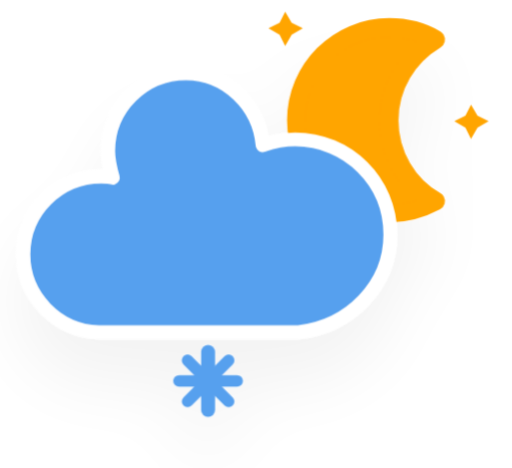
t = 0.00 s
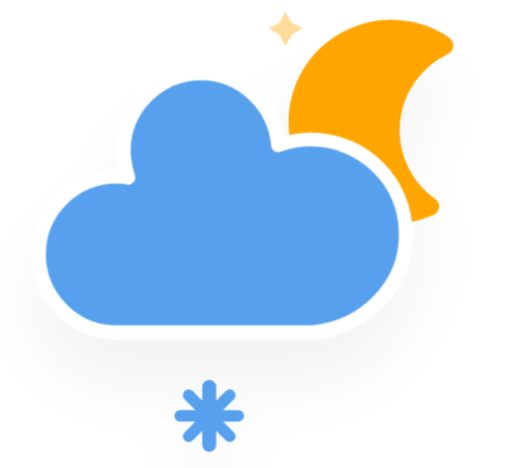
t = 5.00 s
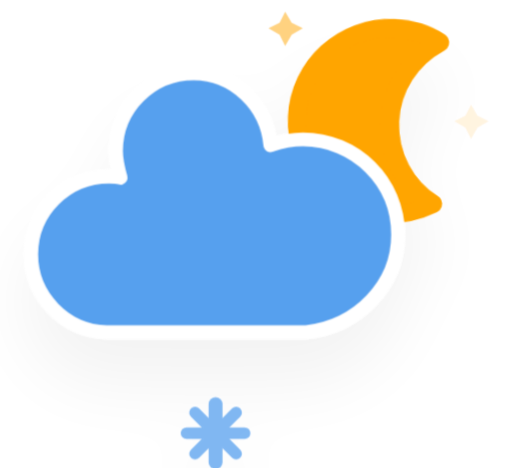
t = 5.50 s
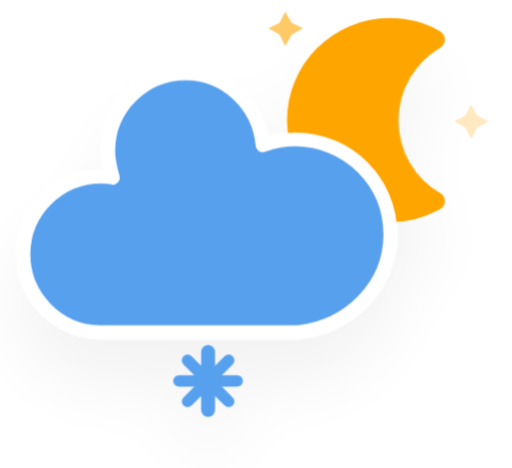
t = 6.00 s
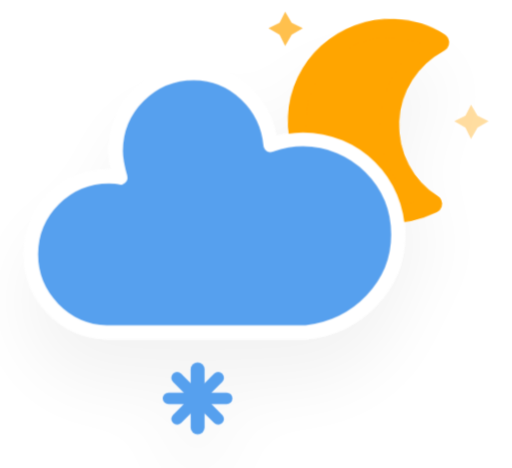
t = 6.50 s
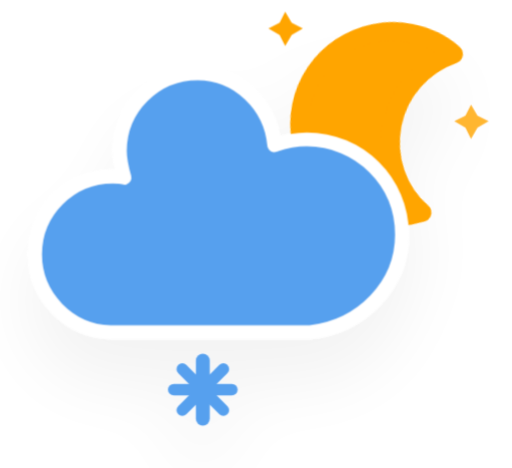
t = 8.25 s

The animated SVG that drew these frames (rendered in a browser with its animation timeline set to each time). Animation: 5 CSS @keyframes rules; frames cover the first 8.25 s, repeats indefinitely.

<?xml version="1.0" encoding="UTF-8"?>
<!-- (c) ammap.com | SVG weather icons -->
<svg width="44.06" height="40.3" version="1.1" xmlns="http://www.w3.org/2000/svg" viewBox="10.1 2.2 44.06 40.3">
  <defs>
    <filter id="blur" x="-.20655" y="-.23099" width="1.403" height="1.5634">
      <feGaussianBlur in="SourceAlpha" stdDeviation="3" />
      <feOffset dx="0" dy="4" result="offsetblur" />
      <feComponentTransfer>
        <feFuncA slope="0.05" type="linear" />
      </feComponentTransfer>
      <feMerge>
        <feMergeNode />
        <feMergeNode in="SourceGraphic" />
      </feMerge>
    </filter>
    <style type="text/css">
      <![CDATA[
      /*
** CLOUDS
*/
      @keyframes am-weather-cloud-2 {
        0% {
          -webkit-transform: translate(0px, 0px);
          -moz-transform: translate(0px, 0px);
          -ms-transform: translate(0px, 0px);
          transform: translate(0px, 0px);
        }

        50% {
          -webkit-transform: translate(2px, 0px);
          -moz-transform: translate(2px, 0px);
          -ms-transform: translate(2px, 0px);
          transform: translate(2px, 0px);
        }

        100% {
          -webkit-transform: translate(0px, 0px);
          -moz-transform: translate(0px, 0px);
          -ms-transform: translate(0px, 0px);
          transform: translate(0px, 0px);
        }
      }

      .am-weather-cloud-2 {
        -webkit-animation-name: am-weather-cloud-2;
        -moz-animation-name: am-weather-cloud-2;
        animation-name: am-weather-cloud-2;
        -webkit-animation-duration: 3s;
        -moz-animation-duration: 3s;
        animation-duration: 3s;
        -webkit-animation-timing-function: linear;
        -moz-animation-timing-function: linear;
        animation-timing-function: linear;
        -webkit-animation-iteration-count: infinite;
        -moz-animation-iteration-count: infinite;
        animation-iteration-count: infinite;
      }

      /*
** MOON
*/
      @keyframes am-weather-moon {
        0% {
          -webkit-transform: rotate(0deg);
          -moz-transform: rotate(0deg);
          -ms-transform: rotate(0deg);
          transform: rotate(0deg);
        }

        50% {
          -webkit-transform: rotate(15deg);
          -moz-transform: rotate(15deg);
          -ms-transform: rotate(15deg);
          transform: rotate(15deg);
        }

        100% {
          -webkit-transform: rotate(0deg);
          -moz-transform: rotate(0deg);
          -ms-transform: rotate(0deg);
          transform: rotate(0deg);
        }
      }

      .am-weather-moon {
        -webkit-animation-name: am-weather-moon;
        -moz-animation-name: am-weather-moon;
        -ms-animation-name: am-weather-moon;
        animation-name: am-weather-moon;
        -webkit-animation-duration: 6s;
        -moz-animation-duration: 6s;
        -ms-animation-duration: 6s;
        animation-duration: 6s;
        -webkit-animation-timing-function: linear;
        -moz-animation-timing-function: linear;
        -ms-animation-timing-function: linear;
        animation-timing-function: linear;
        -webkit-animation-iteration-count: infinite;
        -moz-animation-iteration-count: infinite;
        -ms-animation-iteration-count: infinite;
        animation-iteration-count: infinite;
        -webkit-transform-origin: 12.5px 15.15px 0;
        /* TODO FF CENTER ISSUE */
        -moz-transform-origin: 12.5px 15.15px 0;
        /* TODO FF CENTER ISSUE */
        -ms-transform-origin: 12.5px 15.15px 0;
        /* TODO FF CENTER ISSUE */
        transform-origin: 12.5px 15.15px 0;
        /* TODO FF CENTER ISSUE */
      }

      @keyframes am-weather-moon-star-1 {
        0% {
          opacity: 0;
        }

        100% {
          opacity: 1;
        }
      }

      .am-weather-moon-star-1 {
        -webkit-animation-name: am-weather-moon-star-1;
        -moz-animation-name: am-weather-moon-star-1;
        -ms-animation-name: am-weather-moon-star-1;
        animation-name: am-weather-moon-star-1;
        -webkit-animation-delay: 3s;
        -moz-animation-delay: 3s;
        -ms-animation-delay: 3s;
        animation-delay: 3s;
        -webkit-animation-duration: 5s;
        -moz-animation-duration: 5s;
        -ms-animation-duration: 5s;
        animation-duration: 5s;
        -webkit-animation-timing-function: linear;
        -moz-animation-timing-function: linear;
        -ms-animation-timing-function: linear;
        animation-timing-function: linear;
        -webkit-animation-iteration-count: 1;
        -moz-animation-iteration-count: 1;
        -ms-animation-iteration-count: 1;
        animation-iteration-count: 1;
      }

      @keyframes am-weather-moon-star-2 {
        0% {
          opacity: 0;
        }

        100% {
          opacity: 1;
        }
      }

      .am-weather-moon-star-2 {
        -webkit-animation-name: am-weather-moon-star-2;
        -moz-animation-name: am-weather-moon-star-2;
        -ms-animation-name: am-weather-moon-star-2;
        animation-name: am-weather-moon-star-2;
        -webkit-animation-delay: 5s;
        -moz-animation-delay: 5s;
        -ms-animation-delay: 5s;
        animation-delay: 5s;
        -webkit-animation-duration: 4s;
        -moz-animation-duration: 4s;
        -ms-animation-duration: 4s;
        animation-duration: 4s;
        -webkit-animation-timing-function: linear;
        -moz-animation-timing-function: linear;
        -ms-animation-timing-function: linear;
        animation-timing-function: linear;
        -webkit-animation-iteration-count: 1;
        -moz-animation-iteration-count: 1;
        -ms-animation-iteration-count: 1;
        animation-iteration-count: 1;
      }

      /*
** SNOW
*/
      @keyframes am-weather-snow {
        0% {
          -webkit-transform: translateX(0) translateY(0);
          -moz-transform: translateX(0) translateY(0);
          -ms-transform: translateX(0) translateY(0);
          transform: translateX(0) translateY(0);
        }

        33.33% {
          -webkit-transform: translateX(-1.2px) translateY(2px);
          -moz-transform: translateX(-1.2px) translateY(2px);
          -ms-transform: translateX(-1.2px) translateY(2px);
          transform: translateX(-1.2px) translateY(2px);
        }

        66.66% {
          -webkit-transform: translateX(1.4px) translateY(4px);
          -moz-transform: translateX(1.4px) translateY(4px);
          -ms-transform: translateX(1.4px) translateY(4px);
          transform: translateX(1.4px) translateY(4px);
          opacity: 1;
        }

        100% {
          -webkit-transform: translateX(-1.6px) translateY(6px);
          -moz-transform: translateX(-1.6px) translateY(6px);
          -ms-transform: translateX(-1.6px) translateY(6px);
          transform: translateX(-1.6px) translateY(6px);
          opacity: 0;
        }
      }

      .am-weather-snow-1 {
        -webkit-animation-name: am-weather-snow;
        -moz-animation-name: am-weather-snow;
        -ms-animation-name: am-weather-snow;
        animation-name: am-weather-snow;
        -webkit-animation-duration: 2s;
        -moz-animation-duration: 2s;
        -ms-animation-duration: 2s;
        animation-duration: 2s;
        -webkit-animation-timing-function: linear;
        -moz-animation-timing-function: linear;
        -ms-animation-timing-function: linear;
        animation-timing-function: linear;
        -webkit-animation-iteration-count: infinite;
        -moz-animation-iteration-count: infinite;
        -ms-animation-iteration-count: infinite;
        animation-iteration-count: infinite;
      }
      ]]>
    </style>
  </defs>
  <g transform="translate(16,-2)" filter="url(#blur)">
    <g transform="matrix(.8 0 0 .8 16 4)">
      <g class="am-weather-moon-star-1"
        style="-moz-animation-delay:3s;-moz-animation-duration:5s;-moz-animation-iteration-count:1;-moz-animation-name:am-weather-moon-star-1;-moz-animation-timing-function:linear;-ms-animation-delay:3s;-ms-animation-duration:5s;-ms-animation-iteration-count:1;-ms-animation-name:am-weather-moon-star-1;-ms-animation-timing-function:linear;-webkit-animation-delay:3s;-webkit-animation-duration:5s;-webkit-animation-iteration-count:1;-webkit-animation-name:am-weather-moon-star-1;-webkit-animation-timing-function:linear">
        <polygon points="4 4 3.3 5.2 2.7 4 1.5 3.3 2.7 2.7 3.3 1.5 4 2.7 5.2 3.3" fill="#ffa500"
          stroke-miterlimit="10" />
      </g>
      <g class="am-weather-moon-star-2"
        style="-moz-animation-delay:5s;-moz-animation-duration:4s;-moz-animation-iteration-count:1;-moz-animation-name:am-weather-moon-star-2;-moz-animation-timing-function:linear;-ms-animation-delay:5s;-ms-animation-duration:4s;-ms-animation-iteration-count:1;-ms-animation-name:am-weather-moon-star-2;-ms-animation-timing-function:linear;-webkit-animation-delay:5s;-webkit-animation-duration:4s;-webkit-animation-iteration-count:1;-webkit-animation-name:am-weather-moon-star-2;-webkit-animation-timing-function:linear">
        <polygon transform="translate(20,10)" points="4 4 3.3 5.2 2.7 4 1.5 3.3 2.7 2.7 3.3 1.5 4 2.7 5.2 3.3"
          fill="#ffa500" stroke-miterlimit="10" />
      </g>
      <g class="am-weather-moon"
        style="-moz-animation-duration:6s;-moz-animation-iteration-count:infinite;-moz-animation-name:am-weather-moon;-moz-animation-timing-function:linear;-moz-transform-origin:12.5px 15.15px 0;-ms-animation-duration:6s;-ms-animation-iteration-count:infinite;-ms-animation-name:am-weather-moon;-ms-animation-timing-function:linear;-ms-transform-origin:12.5px 15.15px 0;-webkit-animation-duration:6s;-webkit-animation-iteration-count:infinite;-webkit-animation-name:am-weather-moon;-webkit-animation-timing-function:linear;-webkit-transform-origin:12.5px 15.15px 0">
        <path
          d="m14.5 13.2c0-3.7 2-6.9 5-8.7-1.5-0.9-3.2-1.3-5-1.3-5.5 0-10 4.5-10 10s4.5 10 10 10c1.8 0 3.5-0.5 5-1.3-3-1.7-5-5-5-8.7z"
          fill="#ffa500" stroke="#ffa500" stroke-linejoin="round" stroke-width="2" />
      </g>
    </g>
    <g class="am-weather-cloud-3"
      style="-moz-animation-duration:3s;-moz-animation-iteration-count:infinite;-moz-animation-name:am-weather-cloud-2;-moz-animation-timing-function:linear;-webkit-animation-duration:3s;-webkit-animation-iteration-count:infinite;-webkit-animation-name:am-weather-cloud-2;-webkit-animation-timing-function:linear">
      <path transform="translate(-20,-11)"
        d="m47.7 35.4c0-4.6-3.7-8.2-8.2-8.2-1 0-1.9 0.2-2.8 0.5-0.3-3.4-3.1-6.2-6.6-6.2-3.7 0-6.7 3-6.7 6.7 0 0.8 0.2 1.6 0.4 2.3-0.3-0.1-0.7-0.1-1-0.1-3.7 0-6.7 3-6.7 6.7 0 3.6 2.9 6.6 6.5 6.7h17.2c4.4-0.5 7.9-4 7.9-8.4z"
        fill="#57a0ee" stroke="#fff" stroke-linejoin="round" stroke-width="1.2" />
    </g>
    <g class="am-weather-snow-1"
      style="-moz-animation-duration:2s;-moz-animation-iteration-count:infinite;-moz-animation-name:am-weather-snow;-moz-animation-timing-function:linear;-ms-animation-duration:2s;-ms-animation-iteration-count:infinite;-ms-animation-name:am-weather-snow;-ms-animation-timing-function:linear;-webkit-animation-duration:2s;-webkit-animation-iteration-count:infinite;-webkit-animation-name:am-weather-snow;-webkit-animation-timing-function:linear">
      <g transform="translate(12,28)" fill="none" stroke="#57a0ee" stroke-linecap="round">
        <line transform="translate(0,9)" y1="-2.5" y2="2.5" stroke-width="1.2" />
        <line transform="rotate(45,-10.864,4.5)" y1="-2.5" y2="2.5" />
        <line transform="rotate(90,-4.5,4.5)" y1="-2.5" y2="2.5" />
        <line transform="rotate(135,-1.864,4.5)" y1="-2.5" y2="2.5" />
      </g>
    </g>
  </g>
</svg>
